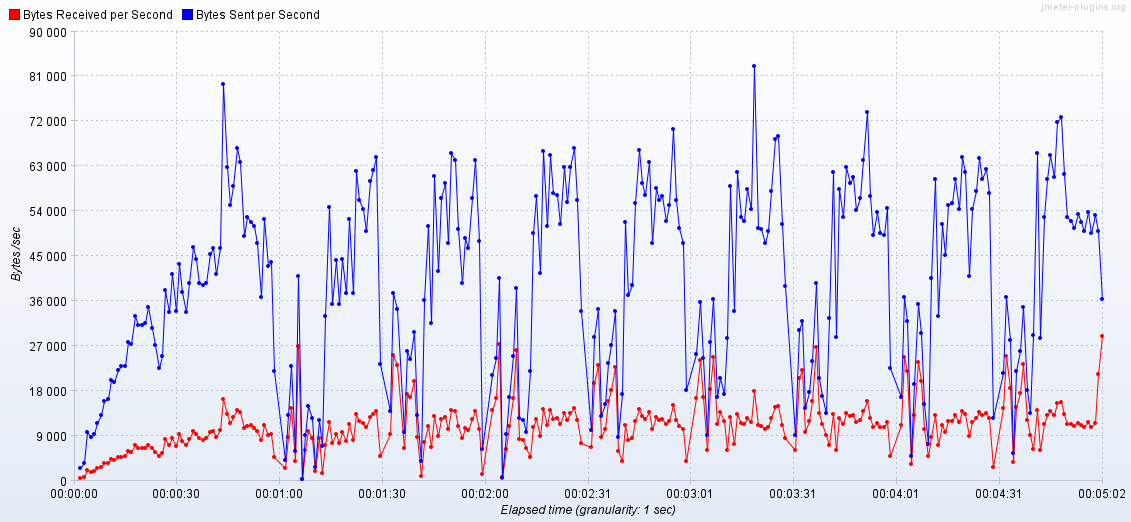

Values plotted in this chart, from the file beside it:
Elapsed time; Bytes Received per Second; Bytes Sent per Second
12:23:07,0; 498.0; 2430
12:23:08,0; 720.0; 3470
12:23:09,0; 2016; 9726
12:23:10,0; 1800; 8677
12:23:11,0; 1945; 9374
12:23:12,0; 2409; 11460
12:23:13,0; 2774; 13195
12:23:14,0; 3431; 15972
12:23:15,0; 3431; 16314
12:23:16,0; 4234; 20135
12:23:17,0; 4088; 19798
12:23:18,0; 4672; 22223
12:23:19,0; 4672; 22915
12:23:20,0; 4891; 22925
12:23:21,0; 5986; 27771
12:23:22,0; 5694; 27439
12:23:23,0; 7154; 32988
12:23:24,0; 6570; 31250
12:23:25,0; 6517; 31250
12:23:26,0; 6586; 31594
12:23:27,0; 7178; 34715
12:23:28,0; 6512; 30553
12:23:29,0; 5772; 27085
12:23:30,0; 4884; 22569
12:23:31,0; 5476; 24995
12:23:32,0; 8362; 38203
12:23:33,0; 7178; 33685
12:23:34,0; 8436; 41318
12:23:35,0; 6882; 34026
12:23:36,0; 9324; 43406
12:23:37,0; 7844; 37849
12:23:38,0; 7104; 33682
12:23:39,0; 8362; 39572
12:23:40,0; 9916; 46869
12:23:41,0; 9324; 44441
12:23:42,0; 8436; 39577
12:23:43,0; 8066; 39231
12:23:44,0; 8584; 39588
12:23:45,0; 9768; 45472
12:23:46,0; 9990; 46536
12:23:47,0; 8658; 41316
12:23:48,0; 10212; 46531
12:23:49,0; 16354; 79515
12:23:50,0; 13394; 62835
12:23:51,0; 11618; 55199
12:23:52,0; 12654; 59029
12:23:53,0; 14060; 66660
12:23:54,0; 13764; 63890
12:23:55,0; 10508; 48960
12:23:56,0; 10952; 52771
12:23:57,0; 11100; 51738
12:23:58,0; 10582; 51040
12:23:59,0; 9990; 47565
12:24:00,0; 8066; 36801
12:24:01,0; 11174; 52420
12:24:02,0; 9102; 43053
12:24:03,0; 9398; 43740
12:24:04,0; 4662; 21877
12:24:07,0; 2552; 4170
12:24:08,0; 8816; 13197
... 224 more rows
